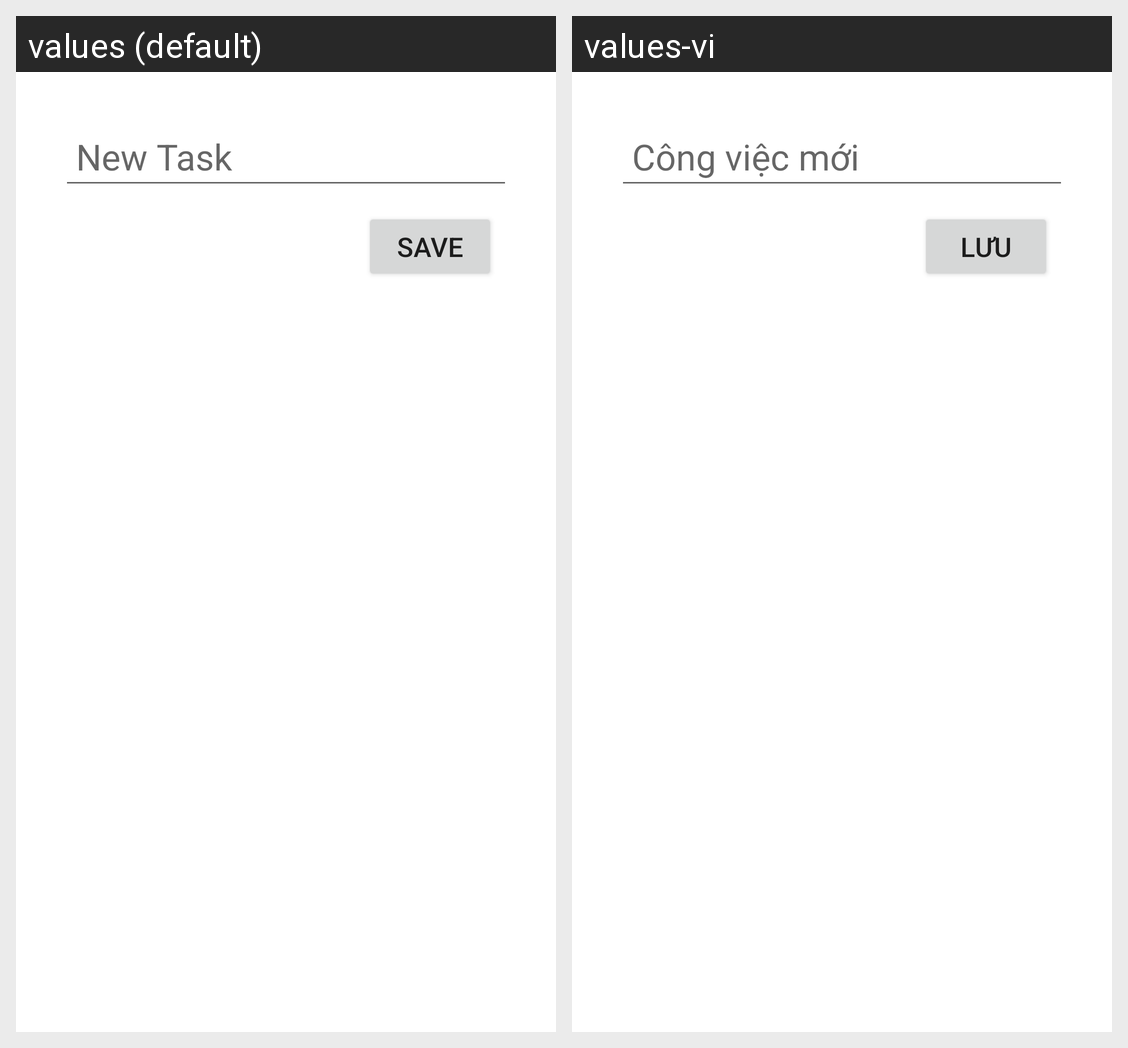

Here is an Android app screen in its default locale and in the app's own translations. Write out the translated-string differences for the strings that appear on this screen.
Android screen res/layout/new_task.xml rendered under 2 locales, left to right: values (default), values-vi. Device: Nexus 5 (rendered at 1080×1920; each locale shown at half size, 540×960, under a caption strip naming it); theme Theme.DoAnFinal.
Strings drawn on this screen, with the default value and each locale's value (text and hints the layout hard-codes, and strings that could not be matched under every locale, appear in the picture but are not listed):

new_task
  values: New Task
  values-vi: Công việc mới

save
  values: Save
  values-vi: Lưu
